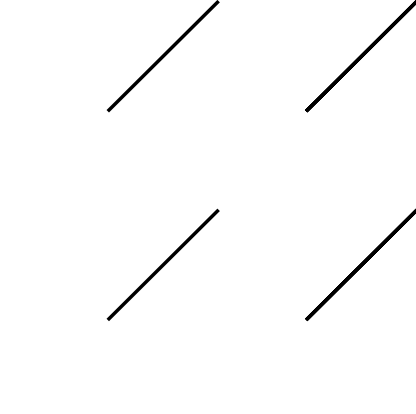
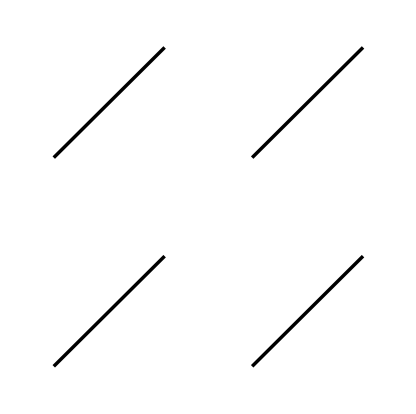
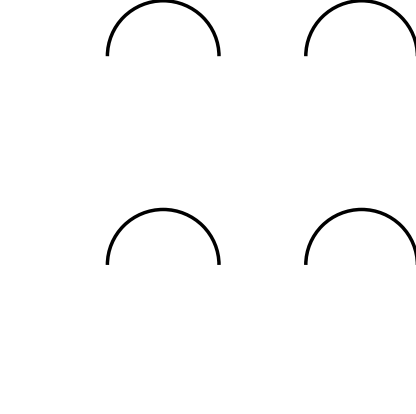
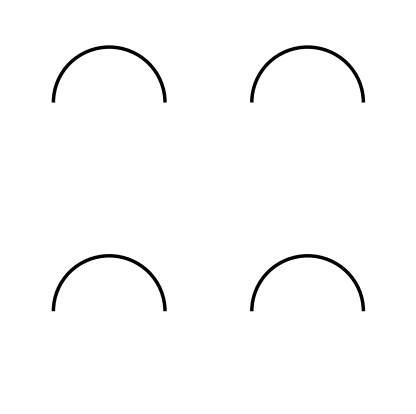
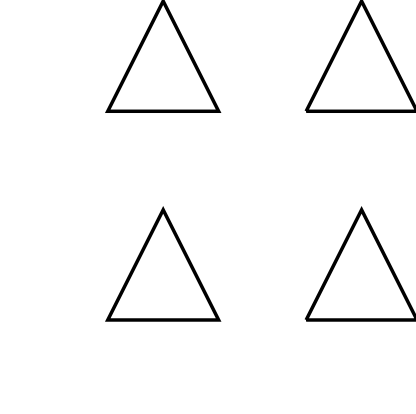
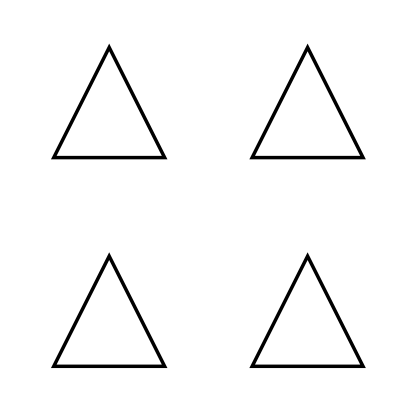
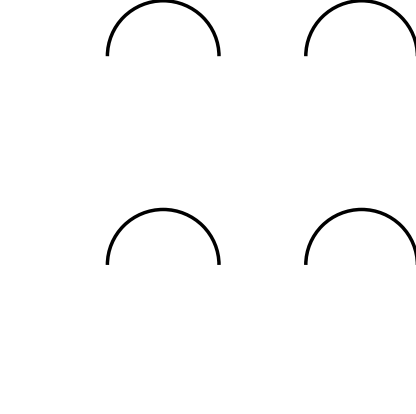
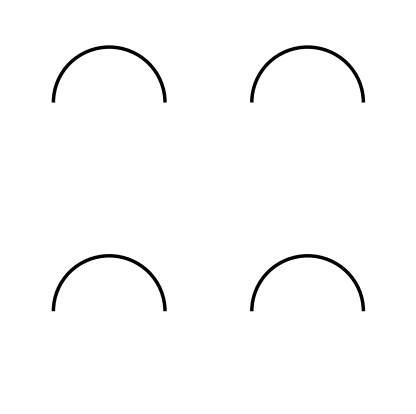
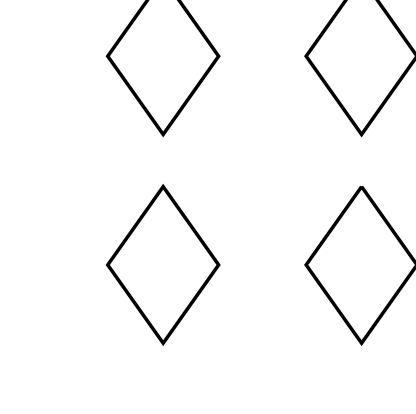
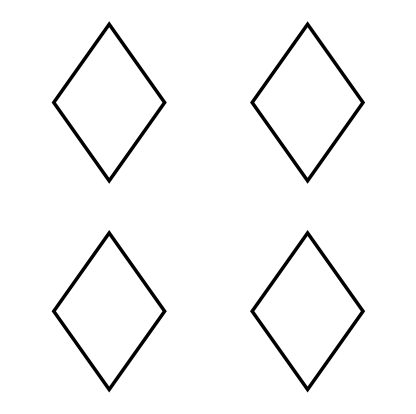
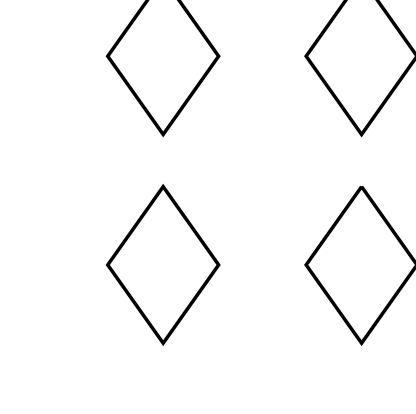
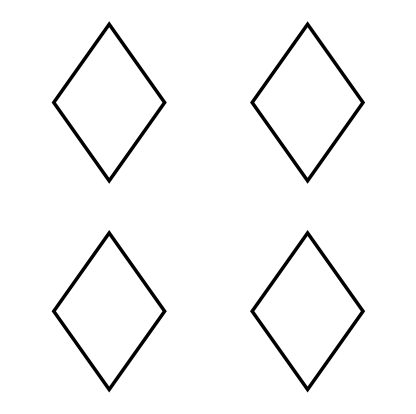
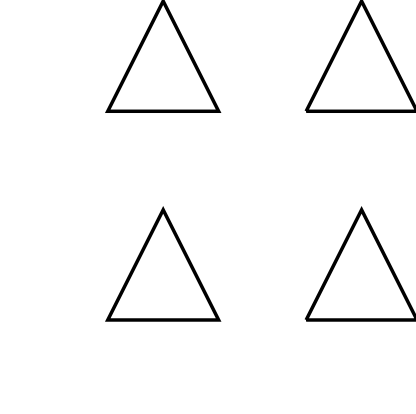
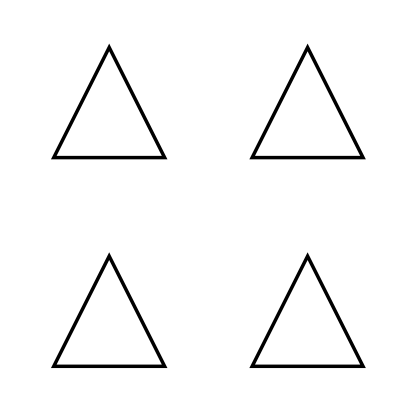
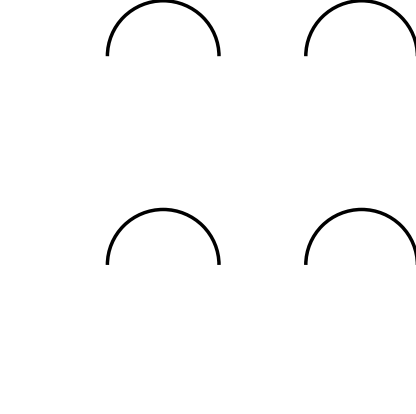
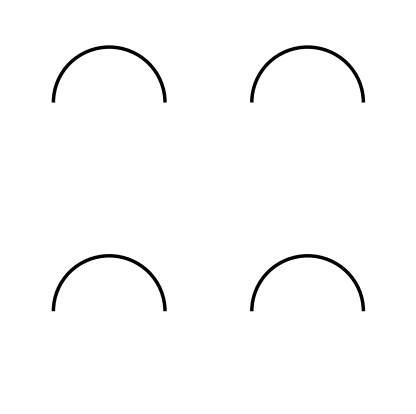

Here is the Python script that generated these plots, in order:
import matplotlib.pyplot as plt
from matplotlib.patches import Ellipse, Polygon, Rectangle, Arc
import matplotlib as mpl
import random
import os
import numpy as np

exp_dir = os.getcwd()
stm_dir = os.path.join(exp_dir, 'stimulus')
if not os.path.exists(stm_dir):
    os.makedirs(stm_dir)

img_side = 512  # image size is (img_size, img_size)
half_side, quarter_side = int(img_side / 2), int(img_side / 4) # half of the image side
orig = (0,0)

num_of_pairs = 32 # 64 # the total number of stimuli pairs
min_snum, max_snum = 4, 4 # the range of possible numbers of primitives in each composite shape
min_scale,max_scale = 1, 1 # the scaling of each shape
min_rotation, max_rotation = 0, 360 # rotation of each shape
tran_rad = int(img_side / 6)
tran_angle = range(0, 360, 72)

# default attributes of primitive shapes
default_width = half_side * 0.6
default_height = half_side * 0.6
move = int(half_side / 8)
lw = 2.5
same_shape_list = [True] * num_of_pairs + [False] * num_of_pairs

# generate shapes
for p, same_shape in enumerate(same_shape_list):
    snum = random.randint(min_snum, max_snum)
    all_shape = [] # a list that contains all shape paths
    if same_shape:
        shape_num = [np.random.choice(range(1,9))] * snum
    else:
        shape_num = np.random.choice(range(1,9),snum, replace=False)

    shape_move = np.random.choice(tran_angle, snum, replace=False)

    for si, shape in enumerate(shape_num):
        # randomly select a shape and its scaling, rotation, and translation parameters
        width, height = int(default_width * random.uniform(min_scale, max_scale)), int(default_height * random.uniform(min_scale, max_scale))
        rotation = random.randint(min_rotation, max_rotation)
        half_scalex, half_scaley = int(width / 2), int(height / 2)
        tx, ty = int(tran_rad * np.cos(np.radians(shape_move[si]))), int(tran_rad * np.sin(np.radians(shape_move[si])))

        if shape == 1: # ellipse
            shape_path = Ellipse(orig, width, height, fill=False, lw=lw)

        elif shape == 2: # rectangle
            upper_left = (int(orig[0]-default_width/2), int(orig[1]-default_height/2))
            shape_path = Rectangle(upper_left, width, height, fill=False, lw=lw)

        elif shape == 3: # triangle
            half_scalex, half_scaley = int(width/2), int(height/2)
            p1, p2 = (orig[0] - half_scalex, -orig[1]-half_scaley), (orig[0]+half_scalex, -orig[1]-half_scaley)
            p3 = (orig[0],orig[1]+half_scaley)
            shape_path = Polygon([p1, p2, p3], fill=False, lw=lw)

        elif shape == 4: #line
            p1, p2 = (orig[0] - half_scalex, orig[1] - half_scaley), (orig[0] + half_scalex, orig[1] + half_scaley)
            shape_path = Polygon([p1, p2], fill=False, lw=lw)

        elif shape == 5: # trapezoid
            p1, p2 = (orig[0] - half_scalex - move, orig[1] - half_scaley), (orig[0] + half_scalex + move, orig[1] - half_scaley)
            p3, p4 = (orig[0] - half_scalex + move, orig[1] + half_scaley), (orig[0] + half_scalex - move, orig[1] + half_scaley)
            shape_path = Polygon([p1, p2, p4, p3], fill=False, lw=lw)

        elif shape == 6: # diamond
            p1, p3 = (orig[0], orig[1] + half_scaley + move), (orig[0], orig[1] - half_scaley - move)
            p2, p4 = (orig[0] - half_scalex, orig[1]), (orig[0] + half_scalex, orig[1])
            shape_path = Polygon([p1, p2, p3, p4], fill=False, lw=lw)

        elif shape == 7: # rectangle
            width += (move * 2)
            upper_left = (int(orig[0]-width/2), int(orig[1]-height/2))
            shape_path = Rectangle(upper_left, width, height, fill=False, lw=lw)

        elif shape == 8: # arc
            degree = random.randint(180, 180)
            shape_path = Arc(orig, width, height, theta1=0, theta2=degree, fill=False, lw=lw)

        all_shape.append({'shape': shape_path, 'rotation':rotation, 'tx':tx, 'ty':ty})


    # create the stimulus in the experimental condition
    fig = plt.figure(frameon=False)
    dpi = fig.get_dpi()
    fig.set_size_inches(img_side/dpi, img_side/dpi)

    ax = plt.subplot(111)
    ax.axis('off')
    ax.set_xlim(-half_side, half_side)
    ax.set_ylim(-half_side, half_side)
    ax.axes.get_xaxis().set_visible(False)  #remove white padding
    ax.axes.get_yaxis().set_visible(False)

    for item in all_shape:
        transform = mpl.transforms.Affine2D().rotate_deg(item['rotation']).translate(item['tx'], item['ty']) + ax.transData
        item['shape'].set_transform(transform)
        ax.add_patch(item['shape'])

    fig.savefig(os.path.join(stm_dir, '{:03}_exp'.format(p + 1)))

    # create the stimulus in the control condition
    control_half_width = int((snum + 1) / 2) * quarter_side
    padding = img_side/32

    fig = plt.figure(frameon=False)
    fig.set_size_inches(control_half_width * 2 / dpi, img_side/ dpi)
    ax = plt.subplot(111)
    ax.axis('off')

    ax.set_xlim(-control_half_width-padding, control_half_width+padding)
    ax.set_ylim(-half_side-padding, half_side+padding)
    ax.axes.get_xaxis().set_visible(False)  #remove white padding
    ax.axes.get_yaxis().set_visible(False)

    for index, item in enumerate(all_shape):
        tx, ty = 0, (quarter_side + padding) * np.power(-1, index)
        center1 = int( (len(all_shape)-1)/2 )
        center2 = center1 + 1

        if center1 %2 == 0: # if there are an odd number of pairs of shapes
            if index > center2:
                tx = (half_side + padding) * int((index - center2 + 1) / 2)
            elif index < center1:
                tx = - (half_side + padding) * int((center1 - index + 1) / 2)
        else:
            if index <= center1:
                tx = - quarter_side - padding / 2 - (half_side + padding) * int((center1 - index) / 2)
            elif index >= center2:
                tx = quarter_side + padding / 2 + (half_side + padding) * int((index - center2) / 2)

        item['shape'].axes, item['shape'].figure = None, None # remove shapes from the old axes
        transform = mpl.transforms.Affine2D().translate(tx, ty) + ax.transData
        item['shape'].set_transform(transform)
        ax.add_patch(item['shape'])

    fig.savefig(os.path.join(stm_dir, '{:03}_control'.format(p + 1)), dpi=dpi)









